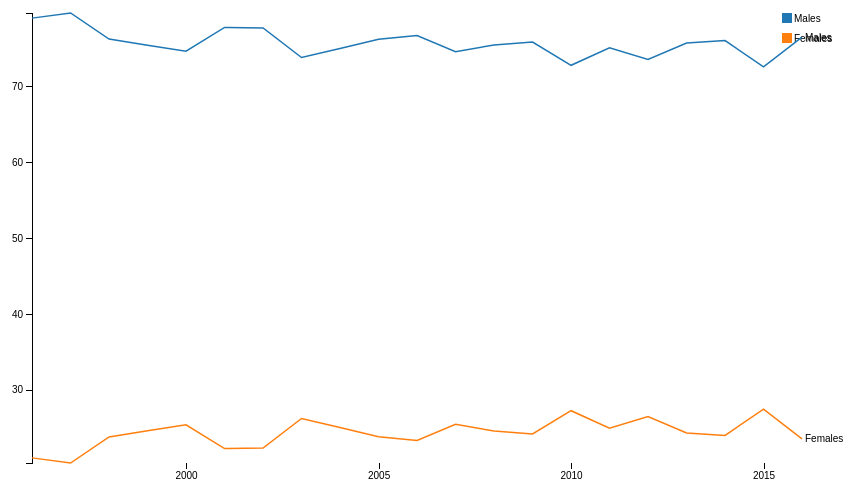
D3 v4 page, settled after 360 driven frames (6 s of simulated time); the page loaded 1 data file(s).


//     var myData = "date	New York	San Francisco	Austin\n\
// 20111001	63.4	62.7	72.2\n\
// 20111002	58.0	59.9	67.7\n\
// 20111003	53.3	59.1	69.4\n\
// 20111004	55.7	58.8	68.0\n\
// 20111005	64.2	58.7	72.4\n\
// 20111006	58.8	57.0	77.0\n\
// 20111007	57.9	56.7	82.3\n\
// 20111008	61.8	56.8	78.9\n\
// 20111009	69.3	56.7	68.8\n\
// 20111010	71.2	60.1	68.7\n\
// 20111011	68.7	61.1	70.3\n\
// 20111012	61.8	61.5	75.3\n\
// 20111013	63.0	64.3	76.6\n\
// 20111014	66.9	67.1	66.6\n\
// 20111015	61.7	64.6	68.0\n\
// 20111016	61.8	61.6	70.6\n\
// 20111017	62.8	61.1	71.1\n\
// 20111018	60.8	59.2	70.0\n\
// 20111019	62.1	58.9	61.6\n\
// 20111020	65.1	57.2	57.4\n\
// 20111021	55.6	56.4	64.3\n\
// 20111022	54.4	60.7	72.4\n";

    var margin = {
        top: 20,
        right: 80,
        bottom: 30,
        left: 50
      },
      width = 900 - margin.left - margin.right,
      height = 500 - margin.top - margin.bottom;

    var parseDate = d3.timeParse("%Y");

    var x = d3.scaleTime()
      .range([0, width]);

    var y = d3.scaleLinear()
      .range([height, 0]);

    var color = d3.scaleOrdinal(d3.schemeCategory10);

    var xAxis = d3.axisBottom()
				.scale(x)
				.ticks(5);
	var yAxis = d3.axisLeft()
				.scale(y)
				.ticks(5);

      var line = d3.line()
				.x(function (d) {
					return x(d.date);
				})
				.y(function (d) {
					return y(d.ratio);
				});
    var svg = d3.select("body").append("svg")
      .attr("width", width + margin.left + margin.right)
      .attr("height", height + margin.top + margin.bottom)
      .append("g")
      .attr("transform", "translate(" + margin.left + "," + margin.top + ")");

    var data = d3.csv("../data/movie_merged.csv",  function (d) {
			return {
				year: d['title_year'],
				male: d['num_males'],
				female: d['num_females']
			}
		}, function(err, data){
        if (err) throw err;
        data = d3.nest().
			key(function (d) {
				return d.year;
			}).rollup(function (v) {
				return {
					males: d3.sum(v, function (d) {
						return d.male;
					}),
					females: d3.sum(v, function (d) {
						return d.female;
					})
				}
			}).entries(data);
			data = data.map(element => {
				if (element.key && element.key.length) return {
					date: element.key,
					Males: element.value.males / (element.value.males + element.value.females) * 100,
					Females: element.value.females / (element.value.males + element.value.females) *
						100
				}
			});
			data = data.filter(element => element != null);
			data.sort(function (a, b) {
				return a.date - b.date
			})
            data.forEach((d) => {
                d.date = parseDate(Math.round(d.date))
            });
        color.domain(["Males", "Females"]);


    var genders = color.domain().map(function(name) {
      return {
        name: name,
        values: data.map(function(d) {
          return {
            date: d.date,
            ratio: +d[name]
          };
        })
      };
    });

    x.domain(d3.extent(data, function(d) {
      return d.date;
    }));

    y.domain([
      d3.min(genders, function(c) {
        return d3.min(c.values, function(v) {
          return v.ratio;
        });
      }),
      d3.max(genders, function(c) {
        return d3.max(c.values, function(v) {
          return v.ratio;
        });
      })
    ]);

    var legend = svg.selectAll('g')
      .data(genders)
      .enter()
      .append('g')
      .attr('class', 'legend');

    legend.append('rect')
      .attr('x', width - 20)
      .attr('y', function(d, i) {
        return i * 20;
      })
      .attr('width', 10)
      .attr('height', 10)
      .style('fill', function(d) {
        return color(d.name);
      });

    legend.append('text')
      .attr('x', width - 8)
      .attr('y', function(d, i) {
        return (i * 20) + 9;
      })
      .text(function(d) {
        return d.name;
      });

    svg.append("g")
      .attr("class", "x axis")
      .attr("transform", "translate(0," + height + ")")
      .call(xAxis);

    svg.append("g")
      .attr("class", "y axis")
      .call(yAxis)
      .append("text")
      .attr("transform", "rotate(-90)")
      .attr("y", 6)
      .attr("dy", ".71em")
      .style("text-anchor", "end")
      .text("Ratios");

    var city = svg.selectAll(".city")
      .data(genders)
      .enter().append("g")
      .attr("class", "city");

    city.append("path")
      .attr("class", "line")
      .attr("d", function(d) {
        return line(d.values);
      })
      .style("stroke", function(d) {
        return color(d.name);
      });

    city.append("text")
      .datum(function(d) {
        return {
          name: d.name,
          value: d.values[d.values.length - 1]
        };
      })
      .attr("transform", function(d) {
        return "translate(" + x(d.value.date) + "," + y(d.value.ratio) + ")";
      })
      .attr("x", 3)
      .attr("dy", ".35em")
      .text(function(d) {
        return d.name;
      });

    var mouseG = svg.append("g")
      .attr("class", "mouse-over-effects");

    mouseG.append("path") // this is the black vertical line to follow mouse
      .attr("class", "mouse-line")
      .style("stroke", "black")
      .style("stroke-width", "1px")
      .style("opacity", "0");
      
    var lines = document.getElementsByClassName('line');

    var mousePerLine = mouseG.selectAll('.mouse-per-line')
      .data(genders)
      .enter()
      .append("g")
      .attr("class", "mouse-per-line");

    mousePerLine.append("circle")
      .attr("r", 7)
      .style("stroke", function(d) {
        return color(d.name);
      })
      .style("fill", "none")
      .style("stroke-width", "1px")
      .style("opacity", "0");

    mousePerLine.append("text")
      .attr("transform", "translate(10,3)");

    mouseG.append('svg:rect') // append a rect to catch mouse movements on canvas
      .attr('width', width) // can't catch mouse events on a g element
      .attr('height', height)
      .attr('fill', 'none')
      .attr('pointer-events', 'all')
      .on('mouseout', function() { // on mouse out hide line, circles and text
        d3.select(".mouse-line")
          .style("opacity", "0");
        d3.selectAll(".mouse-per-line circle")
          .style("opacity", "0");
        d3.selectAll(".mouse-per-line text")
          .style("opacity", "0");
      })
      .on('mouseover', function() { // on mouse in show line, circles and text
        d3.select(".mouse-line")
          .style("opacity", "1");
        d3.selectAll(".mouse-per-line circle")
          .style("opacity", "1");
        d3.selectAll(".mouse-per-line text")
          .style("opacity", "1");
      })
      .on('mousemove', function() { // mouse moving over canvas
        var mouse = d3.mouse(this);
        d3.select(".mouse-line")
          .attr("d", function() {
            var d = "M" + mouse[0] + "," + height;
            d += " " + mouse[0] + "," + 0;
            return d;
          });

        d3.selectAll(".mouse-per-line")
          .attr("transform", function(d, i) {
            console.log(width/mouse[0])
            var xDate = x.invert(mouse[0]),
                bisect = d3.bisector(function(d) { return d.date; }).right;
                idx = bisect(d.values, xDate);
            
            var beginning = 0,
                end = lines[i].getTotalLength(),
                target = null;

            while (true){
              target = Math.floor((beginning + end) / 2);
              pos = lines[i].getPointAtLength(target);
              if ((target === end || target === beginning) && pos.x !== mouse[0]) {
                  break;
              }
              if (pos.x > mouse[0])      end = target;
              else if (pos.x < mouse[0]) beginning = target;
              else break; //position found
            }
            
            d3.select(this).select('text')
              .text(y.invert(pos.y).toFixed(2));
              
            return "translate(" + mouse[0] + "," + pos.y +")";
          });
      });
    });

   
      
  

### data: ../data/movie_merged.csv, 293081 bytes — head not shown